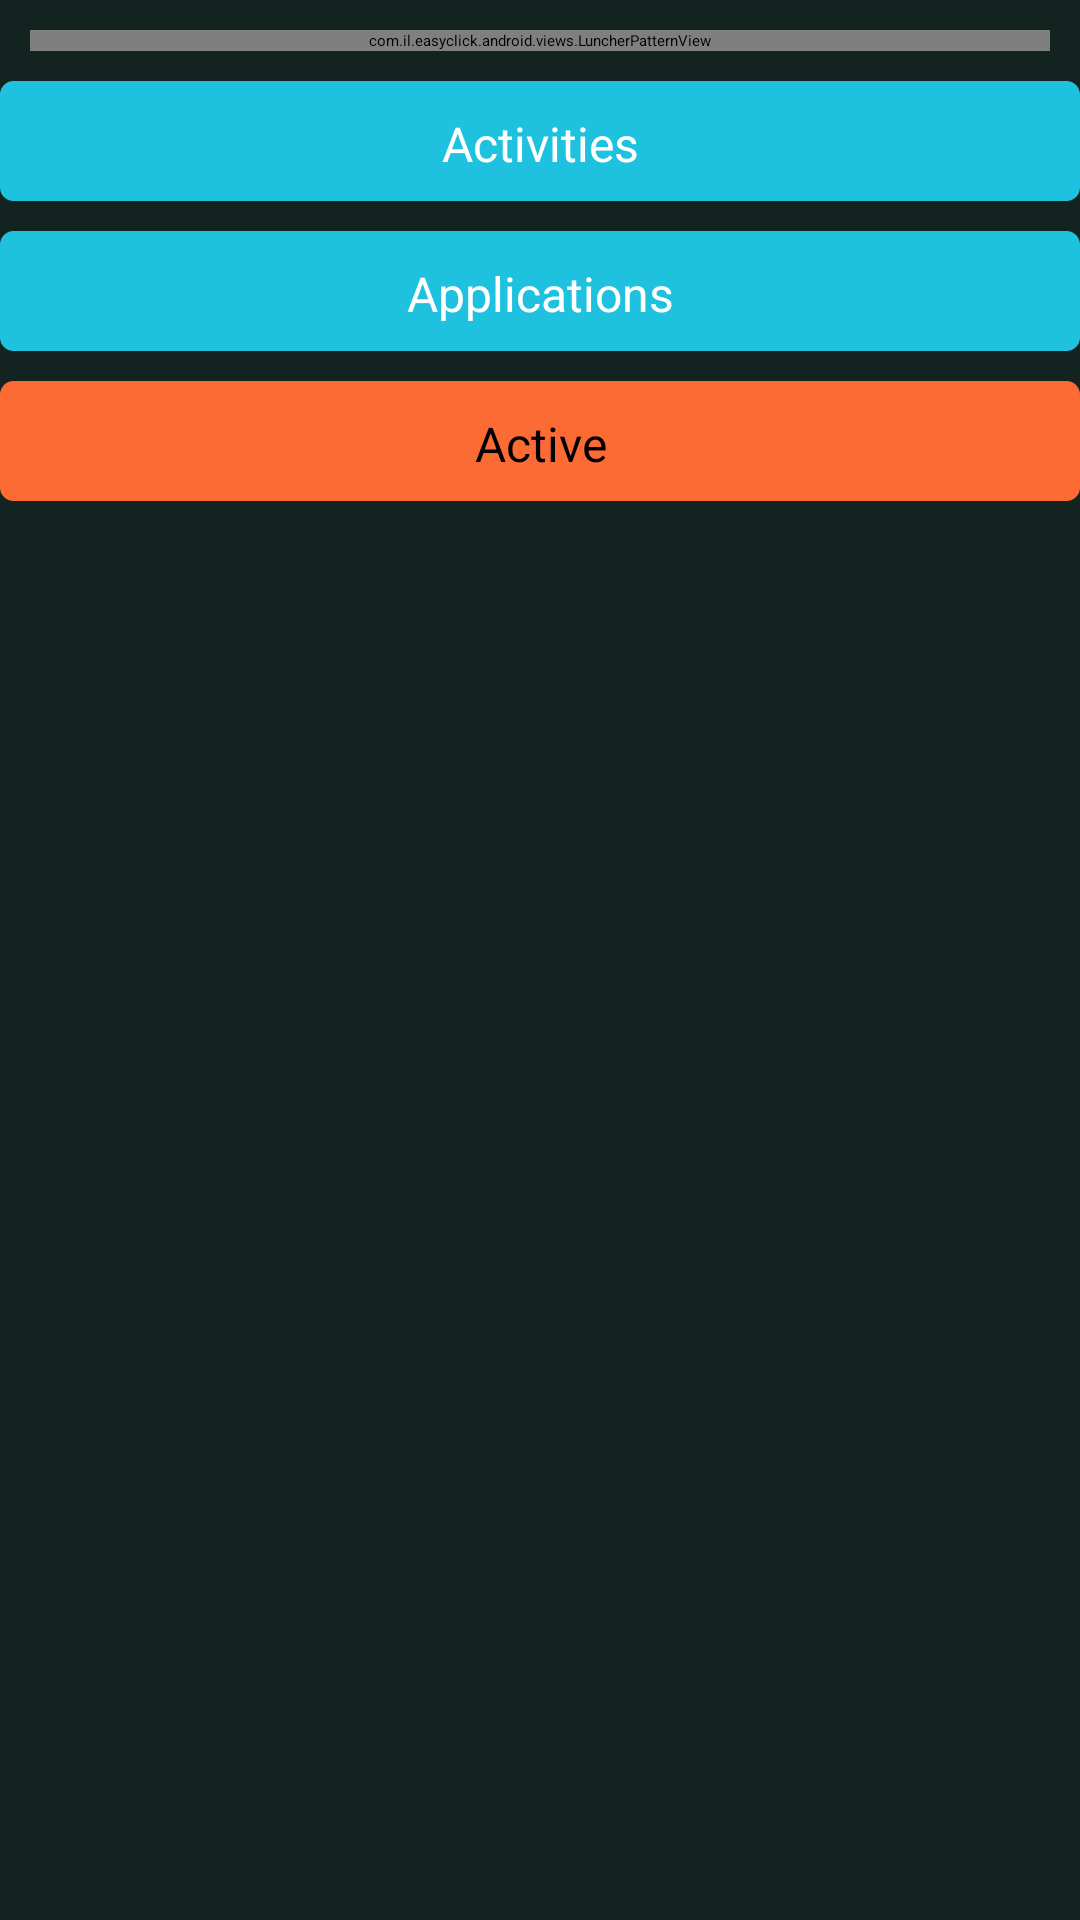

Layout XML and referenced resources for this Android screen:
<!-- AndroidManifest.xml: application theme EasyClickTheme -->
<!-- res/layout/activity_main.xml -->
<?xml version="1.0" encoding="utf-8"?>
<LinearLayout xmlns:android="http://schemas.android.com/apk/res/android"
    android:layout_width="fill_parent"
    android:layout_height="fill_parent"
    style="@style/activities"
    android:orientation="vertical" >
    
    
    
    <com.il.easyclick.android.views.LuncherPatternView
        android:id="@+id/luncher_widget"
        android:layout_width="fill_parent"
        android:layout_height="wrap_content"
        android:layout_margin="10dp" />

    <LinearLayout
        android:layout_width="match_parent"
        android:orientation="vertical"
        android:layout_height="wrap_content">
        
        <Button
            android:id="@+id/manage_activities"
            style="@style/button"
            android:layout_marginBottom="10dip"
            android:layout_width="match_parent"
            android:layout_height="40dp"
            android:onClick="openManageActivities"
            android:text="@string/manageActivities" />
        <Button
            android:id="@+id/manage"
            style="@style/button"
            android:layout_marginBottom="10dip"
            android:layout_width="match_parent"
            android:layout_height="40dp"
            android:onClick="openManageActions"
            android:text="@string/manageApplications" >
        </Button>
        <Button
            android:id="@+id/view_active_selections"
            style="@style/button_cancel"
            android:layout_marginBottom="10dip"
            android:layout_width="match_parent"
            android:layout_height="40dp"
            android:onClick="openViewActiveSelections"
            android:text="@string/viewActiveSelections" >
        </Button>
    </LinearLayout>

</LinearLayout>
<!-- resources referenced by this layout -->
<resources>
  <string name="manageActivities">Activities</string>
  <string name="manageApplications">Applications</string>
  <string name="viewActiveSelections">Active</string>
  <style name="activities" parent="EasyClickTheme">
          <item name="android:background">#122320</item>
      </style>
  <style name="button">
          <item name="android:background">@drawable/button</item>
          <item name="android:textColor">#FFF</item>
          <item name="android:textSize">16sp</item>
          <item name="android:gravity">center_vertical|center_horizontal</item>
      </style>
  <style name="button_cancel">
          <item name="android:background">@drawable/button_cancel</item>
          <item name="android:textColor">#000</item>
          <item name="android:textSize">16sp</item>
          <item name="android:gravity">center_vertical|center_horizontal</item>
      </style>
  <!-- drawable button (drawable) -->
  <?xml version="1.0" encoding="utf-8"?>
  <selector xmlns:android="http://schemas.android.com/apk/res/android">
  	<item android:state_pressed="true" >
          <shape>
              <solid
                  android:color="#1FC2DE" />
              <stroke
                  android:width="1dp"
                  android:color="#1FC2DE" />
              <corners
                  android:radius="3dp" />
              <padding
                  android:left="10dp"
                  android:top="10dp"
                  android:right="10dp"
                  android:bottom="10dp" />
          </shape>
      </item>
      <item>
          <shape>
              <gradient
                  android:startColor="#1FC2DE"
                  android:endColor="#1FC2DE"
                  android:angle="270" />
              <stroke
                  android:width="1dp"
                  android:color="#1FC2DE" />
              <corners
                  android:radius="4dp" />
              <padding
                  android:left="10dp"
                  android:top="10dp"
                  android:right="10dp"
                  android:bottom="10dp" />
          </shape>
      </item>
  </selector>
  <!-- drawable button_cancel (drawable) -->
  <?xml version="1.0" encoding="utf-8"?>
  <selector xmlns:android="http://schemas.android.com/apk/res/android">
  	<item android:state_pressed="true" >
          <shape>
              <solid
                  android:color="#FD6B35" />
              <stroke
                  android:width="1dp"
                  android:color="#FD6B35" />
              <corners
                  android:radius="3dp" />
              <padding
                  android:left="10dp"
                  android:top="10dp"
                  android:right="10dp"
                  android:bottom="10dp" />
          </shape>
      </item>
      <item>
          <shape>
              <gradient
                  android:startColor="#FD6B35"
                  android:endColor="#FD6B35"
                  android:angle="270" />
              <stroke
                  android:width="1dp"
                  android:color="#FD6B35" />
              <corners
                  android:radius="4dp" />
              <padding
                  android:left="10dp"
                  android:top="10dp"
                  android:right="10dp"
                  android:bottom="10dp" />
          </shape>
      </item>
  </selector>
</resources>
